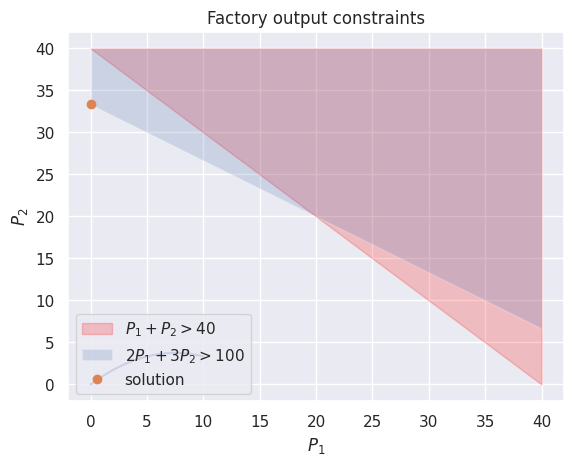

Python code for this plot:
import seaborn as sns
sns.set()

def profit(x):
    return x - x**2 / 15

import matplotlib.pyplot as plt
import numpy as np

x = np.linspace(0, 10, 100)
plt.plot(x, profit(x))
plt.xlabel('x (the number of hours worked)')
plt.ylabel('p (profit)');

from scipy.optimize import minimize

minimize(lambda x: -profit(x), x0=7)

from scipy.optimize import linprog

c = [-5, -8]   # negative signs because linprog minimizes our objective
A = [[1, 1], [2, 3]]
b = [40, 100]
p1_bounds = (0, np.inf)
p2_bounds = (0, np.inf)
res = linprog(c, A_ub=A, b_ub=b, bounds=[p1_bounds, p2_bounds])

res.message

print(f'A={round(res.x[0], 3)}, B={round(res.x[1], 3)}')

x = np.linspace(0,40,100)
plt.fill_between(x,40 - x, 40, color='red', alpha=0.2, label="$P_1 + P_2 > 40$")
plt.fill_between(x,(100 - 2*x)/3, 40, alpha=0.2, label="$2P_1 + 3P_2 > 100$")
plt.plot([res.x[0]], [res.x[1]],'o', label='solution')
plt.legend(loc='lower left')
plt.xlabel("$P_1$")
plt.ylabel("$P_2$")
plt.title("Factory output constraints");

def cost(xy):
    return 7*2*xy[0] + 4*2*xy[1]

def area(xy):
    return xy[0]*xy[1]

ineq_cons = {'type': 'ineq', 
             'fun': lambda xy: [area(xy) - 100],
             'jac': lambda xy: [[xy[1], xy[0]]]} # we provide the derivates of constraints

results = minimize(cost, [1, 1], 
                   method='SLSQP', 
                   constraints=ineq_cons, 
                   bounds=[(0,np.inf),(0,np.inf)])

print('x = {:.3f}, y = {:.3f}, giving cost = {:.3f} and area = {:.3f}'
      .format(results.x[0], results.x[1], cost(results.x), area(results.x)))

r = [1.2, 1.8, 2.0]
v = [0.1, 0.2, 0.5]
v_total = 0.1
gamma = 1

def reward(s):
    positive = r[0]*s[0] + r[1]*s[1] + r[2]*s[2]
    risk = v[0]*s[0]**2 + v[1]*s[1]**2 + v[2]*s[2]**2 + v_total * sum(s)**2
    return positive - gamma*risk

ineq_cons = {'type': 'ineq', 
             'fun': lambda s: [10 - sum(s)],
             'jac': lambda s: [[-1.0, -1.0, -1.0]]}

minimize(lambda s: -reward(s), [3, 3, 3], method='SLSQP', constraints=ineq_cons, bounds=[(0,10), (0,10), (0,10)])

def cost(xy):
    return xy[0]**2 + 4*xy[1]

def constraint(xy):
    return xy[0] + xy[1]

ineq_cons = {'type': 'eq', 
             'fun': lambda xy: [constraint(xy) - 6], 
             'jac': lambda xy: [[1, 1]]} 

results = minimize(cost, [1, 1], method='SLSQP', constraints=ineq_cons)

print('x = {:.3f}, y = {:.3f}, giving cost = {:.3f} and area = {:.3f}'
      .format(results.x[0], results.x[1], cost(results.x), area(results.x)))